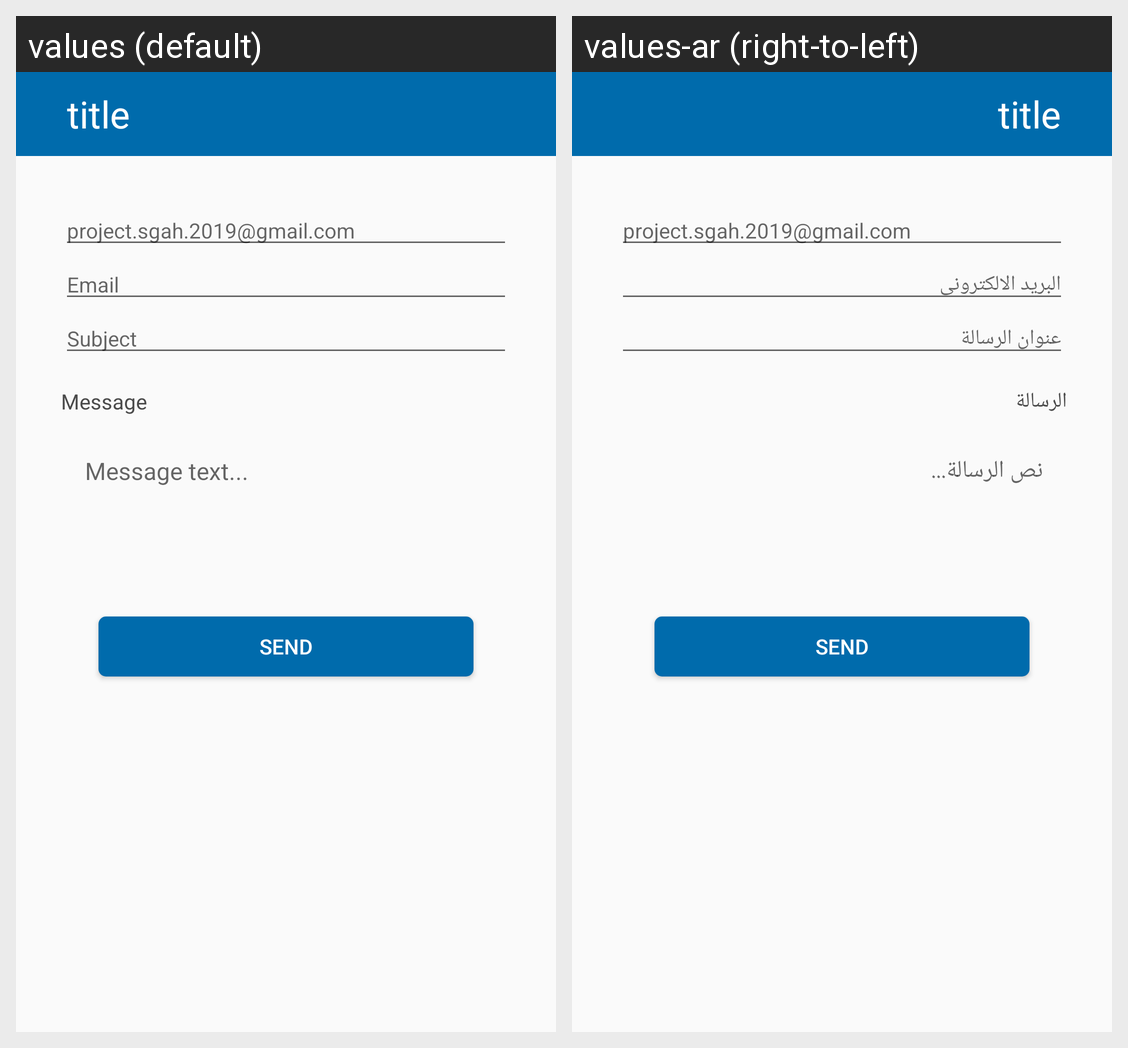

Strings drawn on this Android screen and how each of the app's shown locales translates them:
Android screen res/layout/fragment_contact_us.xml rendered under 2 locales, left to right: values (default), values-ar (right-to-left). Device: Nexus 5 (rendered at 1080×1920; each locale shown at half size, 540×960, under a caption strip naming it); theme AppTheme.
Strings drawn on this screen, with the default value and each locale's value (text and hints the layout hard-codes, and strings that could not be matched under every locale, appear in the picture but are not listed):

Email
  values: Email
  values-ar: البريد الالكترونى

subject
  values: Subject
  values-ar: عنوان الرسالة

message
  values: Message
  values-ar: الرسالة

messageText
  values: Message text...
  values-ar: نص الرسالة...

send
  values: Send
  values-ar: Send
